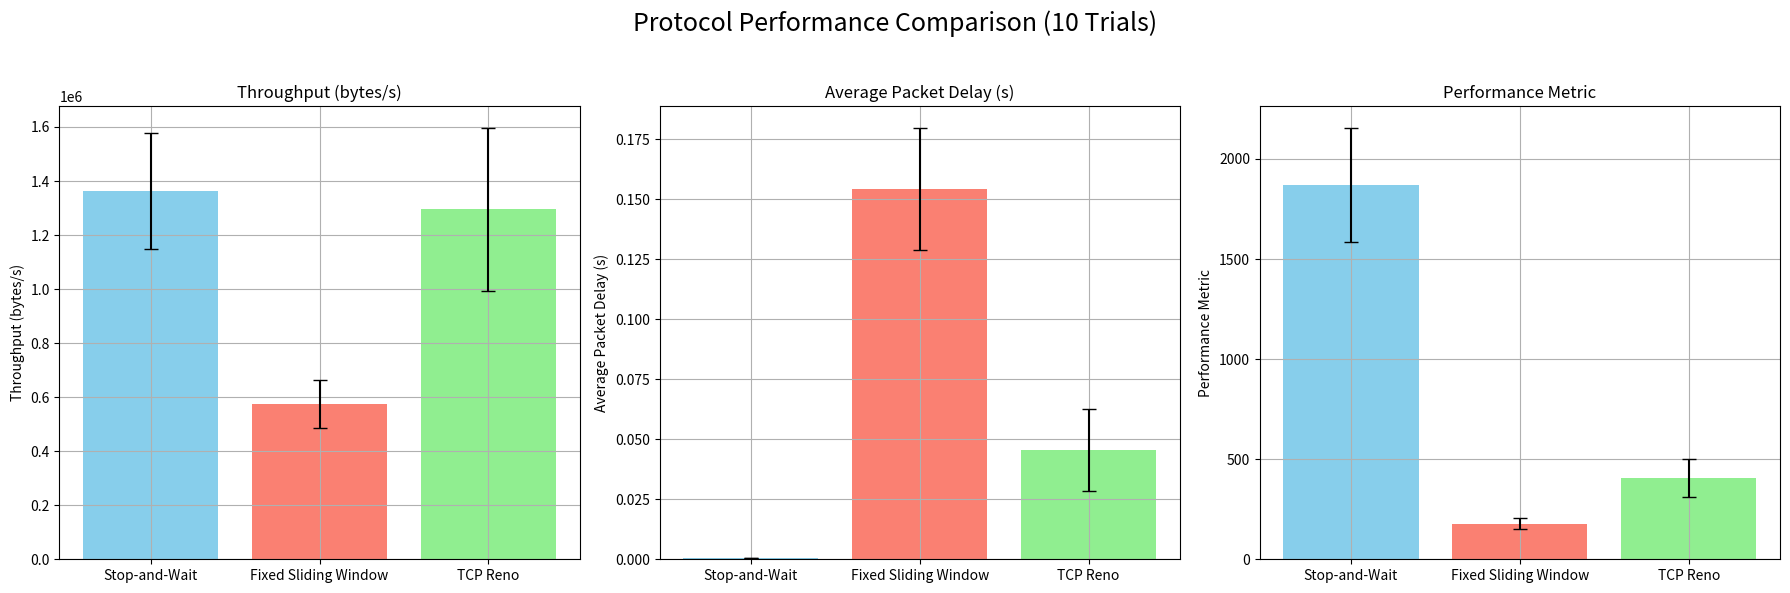

Write the Python code that produced this figure.
import numpy as np
import matplotlib.pyplot as plt

# Data for Stop-and-Wait Protocol
data_StopAndWait = np.array([
    [1111953.4812432, 0.0005690, 1563.8664629],
    [873983.4577880, 0.0007512, 1194.0009790],
    [1270649.2156067, 0.0005077, 1759.9693876],
    [1477528.5377671, 0.0004438, 2020.5129612],
    [1472593.1973721, 0.0004455, 2012.9903616],
    [1492192.7988637, 0.0004410, 2034.8169519],
    [1487224.1927762, 0.0004439, 2023.1356428],
    [1483593.4103565, 0.0004425, 2026.9496081],
    [1478461.9526122, 0.0004443, 2019.1264320],
    [1490003.7375403, 0.0004372, 2048.0965886]
])

# Data for Fixed Sliding Window Protocol (size 100 packets)
data_FixSlidingWindow = np.array([
    [755896.2049663, 0.1120487, 233.0161436],
    [608845.0149962, 0.1432475, 187.5401526],
    [568961.3425169, 0.1545316, 175.2182203],
    [532102.6712431, 0.1506968, 164.2758914],
    [560150.6762762, 0.1574987, 172.4896830],
    [472329.6901617, 0.1864596, 145.4530717],
    [559332.6743398, 0.1623949, 172.1102834],
    [468842.1949193, 0.1932368, 144.2751570],
    [529710.3388190, 0.1637640, 163.1875447],
    [690044.5894679, 0.1200976, 212.8419684]
])

# Data for TCP Reno Protocol
data_TCPReno = np.array([
    [1441459.7101365, 0.0457288, 447.7455487],
    [1015089.2405779, 0.0529494, 317.7469364],
    [1033538.7462529, 0.0622261, 321.3109194],
    [1303222.3337947, 0.0357249, 410.5608963],
    [933345.2088931, 0.0654312, 290.7018283],
    [1020165.4377236, 0.0728123, 315.6633892],
    [1468842.6117607, 0.0283602, 465.3352816],
    [1734871.2301375, 0.0244257, 549.1197238],
    [1762177.7840367, 0.0278623, 553.7768472],
    [1244108.5265520, 0.0408151, 390.3830686]
])

protocols = ['Stop-and-Wait', 'Fixed Sliding Window', 'TCP Reno']
metrics_labels = ['Throughput (bytes/s)', 'Average Packet Delay (s)', 'Performance Metric']

# Compute mean and standard deviation for each metric in each protocol
def compute_stats(data):
    avg = np.mean(data, axis=0)
    std = np.std(data, axis=0, ddof=1)  # Sample standard deviation
    return avg, std

avg_SW, std_SW = compute_stats(data_StopAndWait)
avg_FS, std_FS = compute_stats(data_FixSlidingWindow)
avg_TR, std_TR = compute_stats(data_TCPReno)

# Stack the averages and stds into arrays (each row corresponds to one protocol)
avg_all = np.array([avg_SW, avg_FS, avg_TR])
std_all = np.array([std_SW, std_FS, std_TR])

# Create bar charts with error bars for each metric
fig, axs = plt.subplots(1, 3, figsize=(18, 6))

for i in range(3):
    axs[i].bar(protocols, avg_all[:, i], yerr=std_all[:, i], capsize=5, color=['skyblue', 'salmon', 'lightgreen'])
    axs[i].set_title(metrics_labels[i])
    axs[i].set_ylabel(metrics_labels[i])
    axs[i].grid(True)

plt.suptitle("Protocol Performance Comparison (10 Trials)", fontsize=18)
plt.tight_layout(rect=[0, 0, 1, 0.95])
plt.show()
